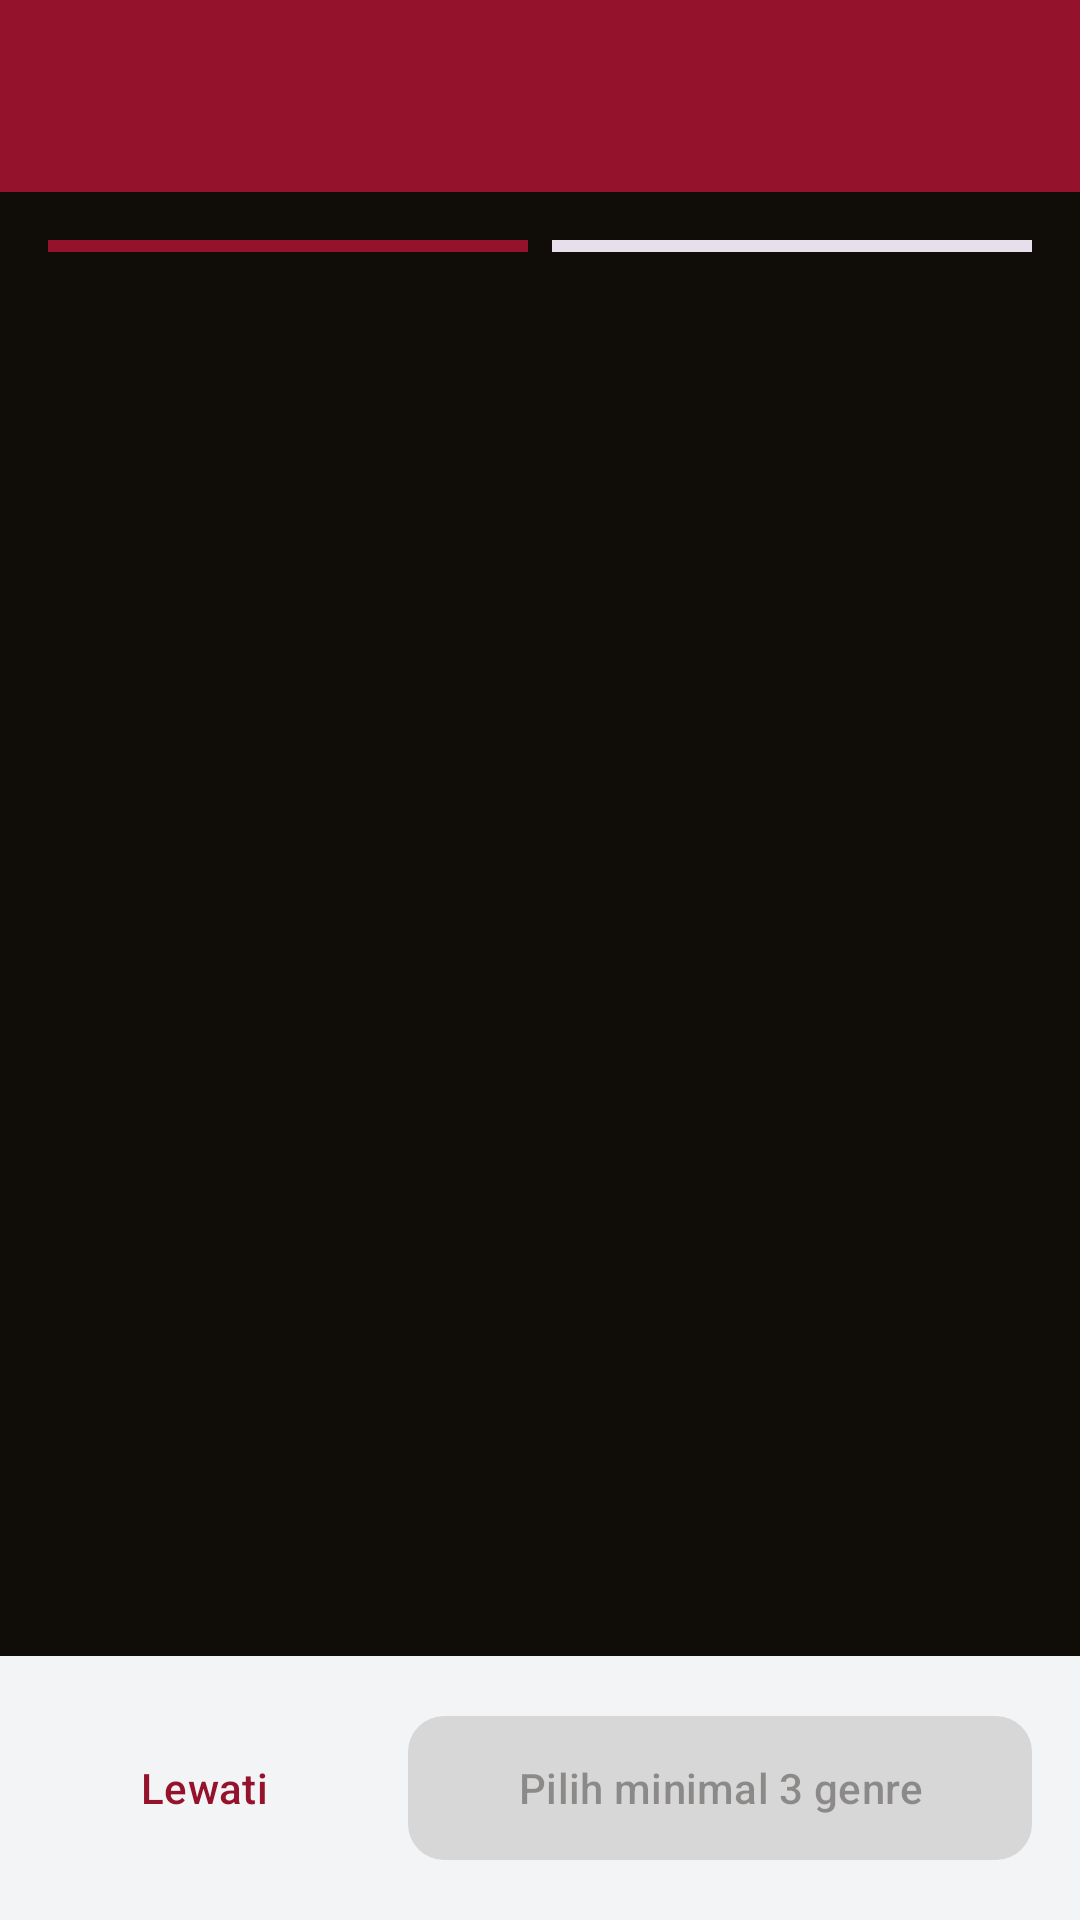

This screen was rendered from an Android layout file. Write that file and the resources it references.
<!-- AndroidManifest.xml: activity theme AppTheme.NoActionBar -->
<!-- res/layout/activity_onboarding_genre.xml -->
<?xml version="1.0" encoding="utf-8"?>
<LinearLayout xmlns:android="http://schemas.android.com/apk/res/android"
    xmlns:app="http://schemas.android.com/apk/res-auto"
    android:layout_width="match_parent"
    android:layout_height="match_parent"
    android:orientation="vertical">

    
    <com.google.android.material.appbar.MaterialToolbar
        android:id="@+id/toolbar"
        android:layout_width="match_parent"
        android:layout_height="?attr/actionBarSize"
        android:background="?attr/colorPrimary"
        app:titleTextColor="?attr/colorOnPrimary"
        app:subtitleTextColor="?attr/colorOnPrimary" />

    
    <LinearLayout
        android:layout_width="match_parent"
        android:layout_height="wrap_content"
        android:orientation="horizontal"
        android:padding="16dp"
        android:gravity="center">

        <View
            android:layout_width="0dp"
            android:layout_height="4dp"
            android:layout_weight="1"
            android:background="?attr/colorPrimary"
            android:layout_marginEnd="4dp" />

        <View
            android:layout_width="0dp"
            android:layout_height="4dp"
            android:layout_weight="1"
            android:background="?attr/colorSurfaceVariant"
            android:layout_marginStart="4dp" />

    </LinearLayout>

    
    <FrameLayout
        android:layout_width="match_parent"
        android:layout_height="0dp"
        android:layout_weight="1">

        <androidx.recyclerview.widget.RecyclerView
            android:id="@+id/rv_genres"
            android:layout_width="match_parent"
            android:layout_height="match_parent"
            android:padding="16dp"
            android:clipToPadding="false" />

        <ProgressBar
            android:id="@+id/progress_bar"
            android:layout_width="wrap_content"
            android:layout_height="wrap_content"
            android:layout_gravity="center"
            android:visibility="gone" />

    </FrameLayout>

    
    <LinearLayout
        android:layout_width="match_parent"
        android:layout_height="wrap_content"
        android:orientation="horizontal"
        android:padding="16dp"
        android:background="?attr/colorSurface"
        android:elevation="8dp">

        <com.google.android.material.button.MaterialButton
            android:id="@+id/btn_skip"
            android:layout_width="0dp"
            android:layout_height="56dp"
            android:layout_weight="1"
            android:text="Lewati"
            android:textSize="14sp"
            style="@style/Widget.Material3.Button.TextButton"
            android:layout_marginEnd="8dp" />

        <com.google.android.material.button.MaterialButton
            android:id="@+id/btn_next"
            android:layout_width="0dp"
            android:layout_height="56dp"
            android:layout_weight="2"
            android:text="Pilih minimal 3 genre"
            android:textSize="14sp"
            android:enabled="false"
            app:cornerRadius="12dp"
            android:layout_marginStart="8dp" />

    </LinearLayout>

</LinearLayout>
<!-- resources referenced by this layout -->
<resources>
  <style name="AppTheme.NoActionBar" parent="AppTheme">
          <item name="windowActionBar">false</item>
          <item name="windowNoTitle">true</item>
          
          <item name="android:windowContentTransitions">true</item>
          <item name="android:windowAllowEnterTransitionOverlap">true</item>
          <item name="android:windowAllowReturnTransitionOverlap">true</item>
          <item name="android:windowSharedElementEnterTransition">@android:transition/move</item>
          <item name="android:windowSharedElementExitTransition">@android:transition/move</item>
          
          <item name="android:windowLightStatusBar">false</item>
      </style>
  <style name="AppTheme" parent="Theme.Material3.Light.NoActionBar">
          <item name="colorPrimary">@color/primary</item>
          <item name="colorOnPrimary">@color/on_primary</item>
          <item name="colorSecondary">@color/secondary</item>
          <item name="colorTertiary">@color/tertiary</item>
          <item name="colorSurface">@color/surface</item>
          <item name="colorOnSurface">@color/on_surface</item>
          <item name="android:colorBackground">@color/background</item>
          <item name="colorOnBackground">@color/on_background</item>
          <item name="android:statusBarColor">@color/background</item>
          <item name="android:windowBackground">@color/background</item>
          <item name="android:navigationBarColor">@color/background</item>
          
          <item name="windowActionBar">false</item>
          <item name="windowNoTitle">true</item>
      </style>
  <color name="primary">#95122C</color>
  <color name="on_primary">#FFFFFF</color>
  <color name="secondary">#FF9408</color>
  <color name="tertiary">#CA3F16</color>
  <color name="surface">#F3F4F5</color>
  <color name="on_surface">#100C08</color>
  <color name="background">#100C08</color>
  <color name="on_background">#F3F4F5</color>
</resources>
